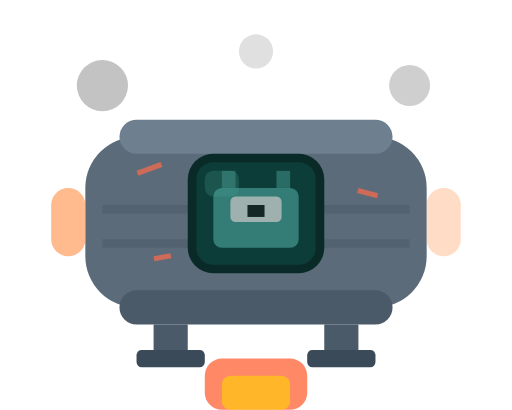
t = 0.00 s
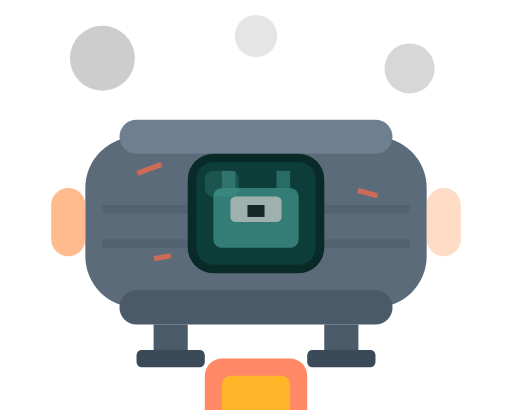
t = 0.30 s
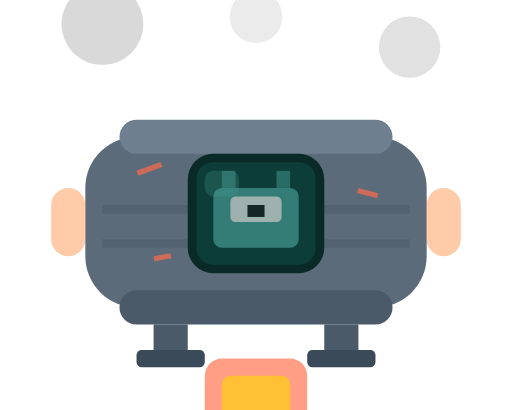
t = 0.68 s
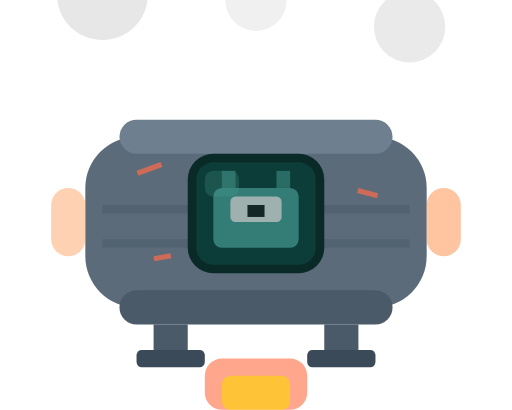
t = 1.00 s
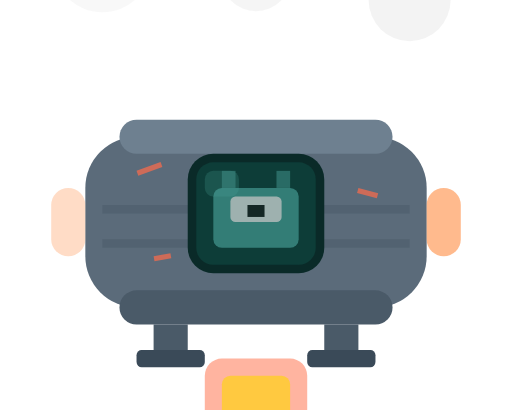
t = 1.35 s
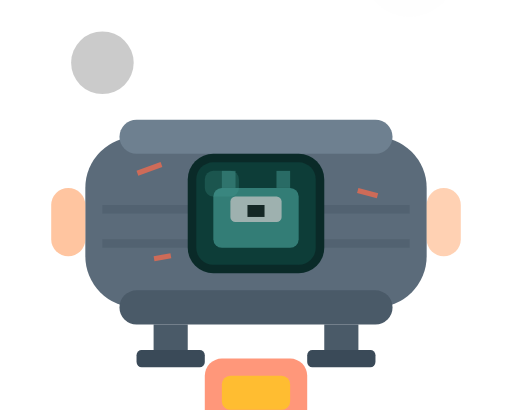
t = 1.75 s

The animated SVG that drew these frames (rendered in a browser with its animation timeline set to each time). Animation: 14 SMIL elements (animate=14); one cycle of 2.00 s, repeats indefinitely.

<svg xmlns="http://www.w3.org/2000/svg" viewBox="0 0 30 24" width="300" height="240">
  <!-- Smoke particles (animated) -->
  <g id="smoke">
    <circle cx="6" cy="5" r="1.5" fill="#888" opacity="0.5">
      <animate attributeName="cy" values="5;1;-3" dur="1.5s" repeatCount="indefinite"/>
      <animate attributeName="opacity" values="0.5;0.3;0" dur="1.5s" repeatCount="indefinite"/>
      <animate attributeName="r" values="1.5;2.5;3" dur="1.5s" repeatCount="indefinite"/>
    </circle>
    <circle cx="24" cy="5" r="1.2" fill="#888" opacity="0.4">
      <animate attributeName="cy" values="5;2;-2" dur="1.8s" repeatCount="indefinite"/>
      <animate attributeName="opacity" values="0.4;0.2;0" dur="1.8s" repeatCount="indefinite"/>
      <animate attributeName="r" values="1.2;2;2.8" dur="1.8s" repeatCount="indefinite"/>
    </circle>
    <circle cx="15" cy="3" r="1" fill="#999" opacity="0.3">
      <animate attributeName="cy" values="3;0;-4" dur="2s" repeatCount="indefinite"/>
      <animate attributeName="opacity" values="0.3;0.15;0" dur="2s" repeatCount="indefinite"/>
      <animate attributeName="r" values="1;1.8;2.5" dur="2s" repeatCount="indefinite"/>
    </circle>
  </g>
  
  <!-- Ship body -->
  <g id="ship-body">
    <!-- Hull - rounded capsule shape -->
    <rect x="5" y="8" width="20" height="10" rx="3" fill="#5B6B7A"/>
    <rect x="7" y="7" width="16" height="2" rx="1" fill="#6E8090"/>
    <rect x="7" y="17" width="16" height="2" rx="1" fill="#4A5A68"/>
    
    <!-- Hull detail lines -->
    <rect x="6" y="12" width="18" height="0.5" fill="#4A5A68" opacity="0.5"/>
    <rect x="6" y="14" width="18" height="0.5" fill="#4A5A68" opacity="0.5"/>
    
    <!-- Window/Door (clickable area) -->
    <g id="ship-door">
      <rect x="11" y="9" width="8" height="7" rx="1.5" fill="#0A2A28"/>
      <rect x="11.5" y="9.5" width="7" height="6" rx="1" fill="#0D3D38"/>
      <!-- Glass reflection -->
      <rect x="12" y="10" width="2" height="1.5" rx="0.5" fill="#3D8A83" opacity="0.3"/>
    </g>
    
    <!-- Clawd visible inside window (silhouette) -->
    <g id="clawd-inside" opacity="0.6">
      <!-- Horns -->
      <rect x="13" y="10" width="0.8" height="1" fill="#3D8A83"/>
      <rect x="16.2" y="10" width="0.8" height="1" fill="#3D8A83"/>
      <!-- Head/body -->
      <rect x="12.5" y="11" width="5" height="3.5" rx="0.5" fill="#4DA8A0"/>
      <!-- Eye -->
      <rect x="13.5" y="11.5" width="3" height="1.5" rx="0.3" fill="#FFFFFF"/>
      <rect x="14.5" y="12" width="1" height="0.7" fill="#1A1A1A"/>
    </g>
    
    <!-- Damage marks -->
    <g fill="#FF6B4A" opacity="0.7">
      <rect x="8" y="10" width="1.5" height="0.3" transform="rotate(-20 8 10)"/>
      <rect x="21" y="11" width="1.2" height="0.3" transform="rotate(15 21 11)"/>
      <rect x="9" y="15" width="1" height="0.3" transform="rotate(-10 9 15)"/>
    </g>
    
    <!-- Engine glow (flickering) -->
    <rect x="3" y="11" width="2" height="4" rx="1" fill="#FF8C42" opacity="0.6">
      <animate attributeName="opacity" values="0.6;0.3;0.6" dur="0.3s" repeatCount="indefinite"/>
    </rect>
    <rect x="25" y="11" width="2" height="4" rx="1" fill="#FF8C42" opacity="0.6">
      <animate attributeName="opacity" values="0.3;0.6;0.3" dur="0.3s" repeatCount="indefinite"/>
    </rect>
    
    <!-- Landing gear -->
    <rect x="9" y="19" width="2" height="2" fill="#4A5A68"/>
    <rect x="19" y="19" width="2" height="2" fill="#4A5A68"/>
    <rect x="8" y="20.5" width="4" height="1" rx="0.3" fill="#3A4A58"/>
    <rect x="18" y="20.5" width="4" height="1" rx="0.3" fill="#3A4A58"/>
  </g>
  
  <!-- Fire trail (visible during fall) -->
  <g id="fire-trail">
    <rect x="12" y="21" width="6" height="3" rx="1" fill="#FF6B42" opacity="0.8">
      <animate attributeName="height" values="3;5;3" dur="0.2s" repeatCount="indefinite"/>
      <animate attributeName="opacity" values="0.8;0.5;0.8" dur="0.3s" repeatCount="indefinite"/>
    </rect>
    <rect x="13" y="22" width="4" height="2" rx="0.5" fill="#FFD700" opacity="0.6">
      <animate attributeName="height" values="2;4;2" dur="0.25s" repeatCount="indefinite"/>
    </rect>
  </g>
</svg>
